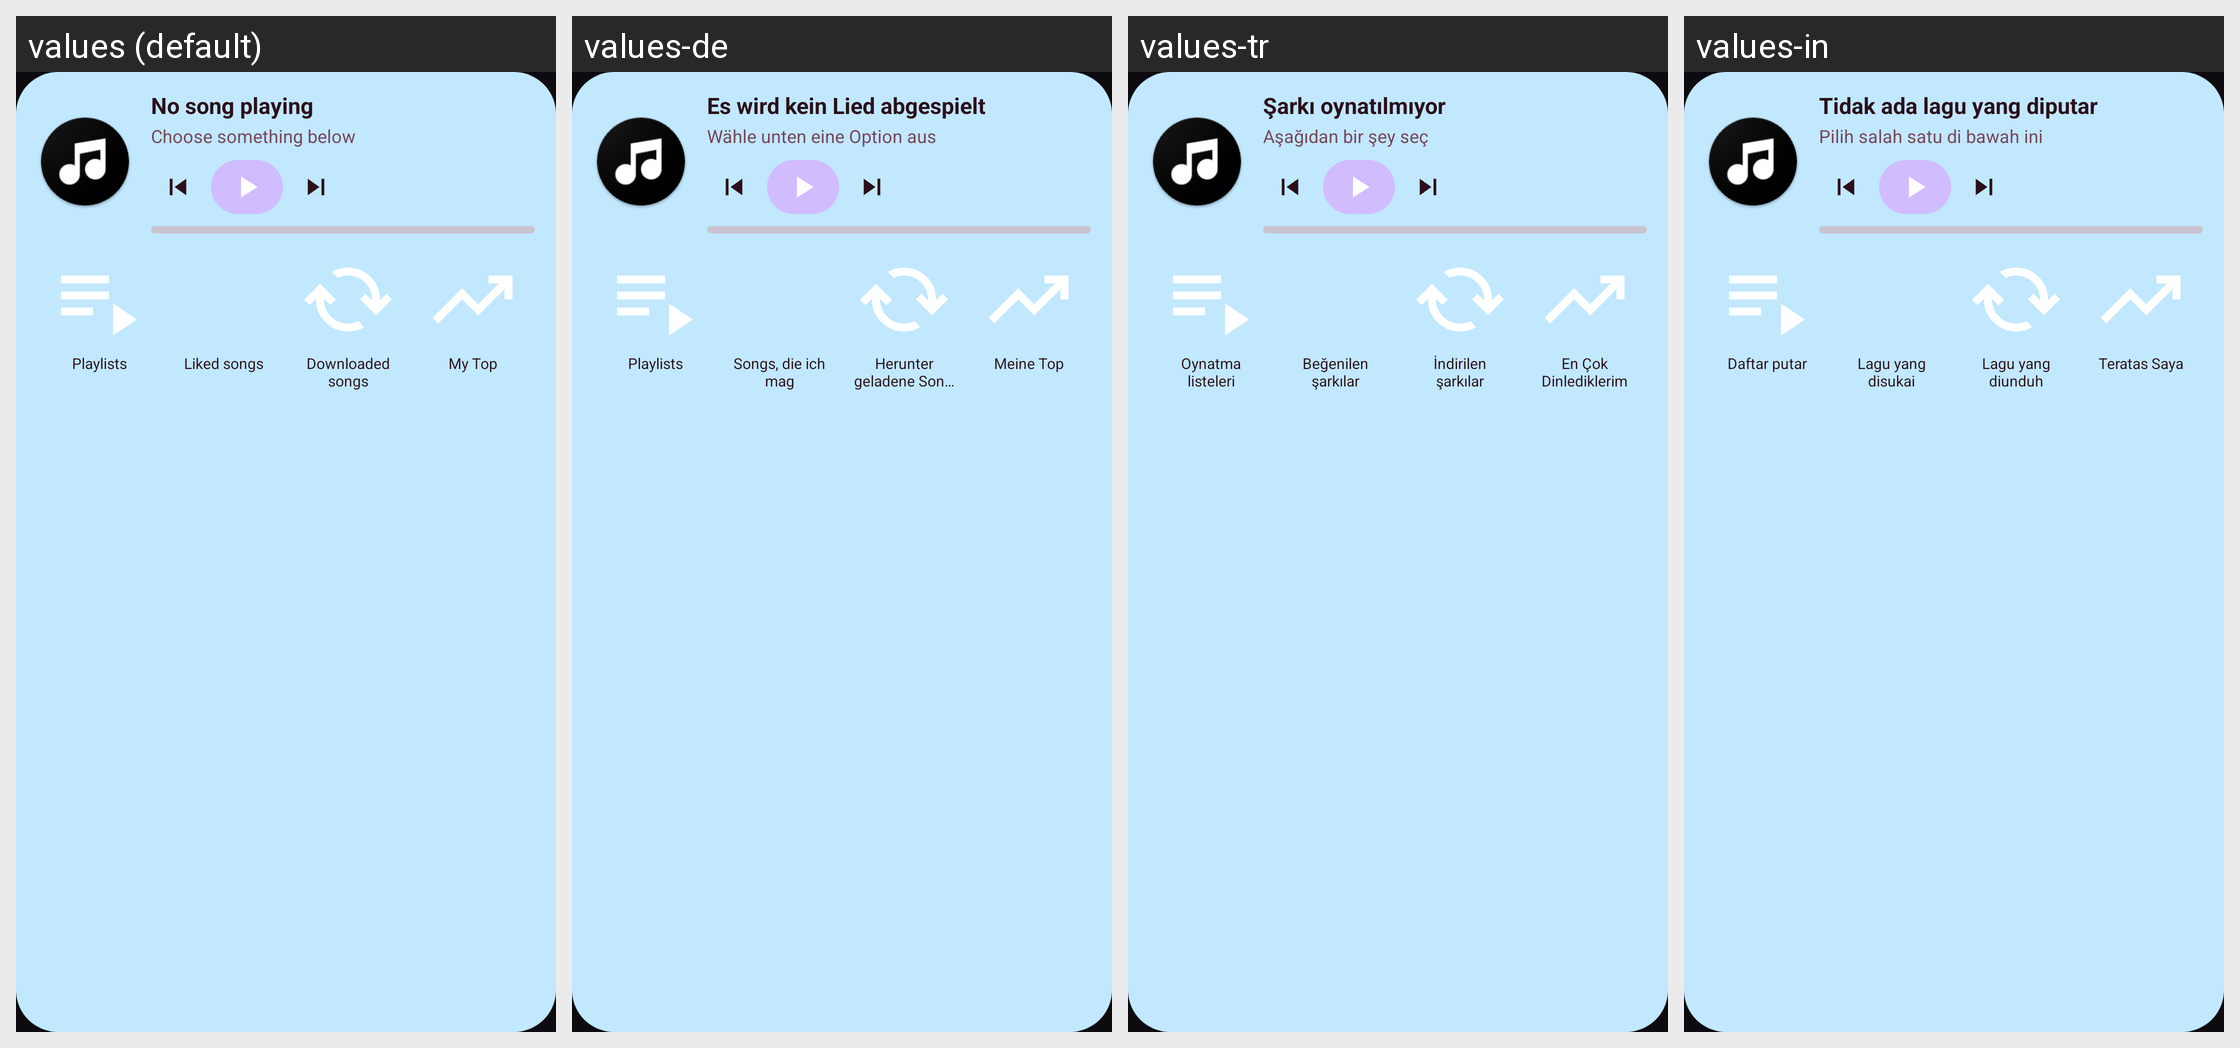

Translations of the strings shown on this Android screen, per locale in the grid:
Android screen res/layout/widget_playlist_preview.xml rendered under 4 locales, left to right: values (default), values-de, values-tr, values-in. Device: Nexus 5 (rendered at 1080×1920; each locale shown at half size, 540×960, under a caption strip naming it); theme Theme.SakuraTunes.
Other locales in the repository, not shown: values-ar, values-be, values-bg, values-bn, values-bs, values-ca, values-cs, values-el, values-es, values-es-rUS, values-et, values-eu, values-fi, values-fil, values-fr, values-gl, values-hr, values-hu, values-it, values-iw, values-ja, values-ko, values-lt, values-ml, values-nb-rNO, values-nl, values-nn, values-pl, values-pt, values-pt-rBR, values-ro, values-ru, values-sk, values-sl, values-sq, values-th, values-uk, values-vi, values-zh-rCN, values-zh-rTW.
Strings drawn on this screen, with the default value and each locale's value (text and hints the layout hard-codes, and strings that could not be matched under every locale, appear in the picture but are not listed):

not_playing
  values: No song playing
  values-de: Es wird kein Lied abgespielt
  values-tr: Şarkı oynatılmıyor
  values-in: Tidak ada lagu yang diputar

choose_something_below
  values: Choose something below
  values-de: Wähle unten eine Option aus
  values-tr: Aşağıdan bir şey seç
  values-in: Pilih salah satu di bawah ini

widget_playlists
  values: Playlists
  values-de: Playlists
  values-tr: Oynatma listeleri
  values-in: Daftar putar

liked_songs
  values: Liked songs
  values-de: Songs, die ich mag
  values-tr: Beğenilen şarkılar
  values-in: Lagu yang disukai

downloaded_songs
  values: Downloaded songs
  values-de: Heruntergeladene Songs
  values-tr: İndirilen şarkılar
  values-in: Lagu yang diunduh

my_top
  values: My Top
  values-de: Meine Top
  values-tr: En Çok Dinlediklerim
  values-in: Teratas Saya
